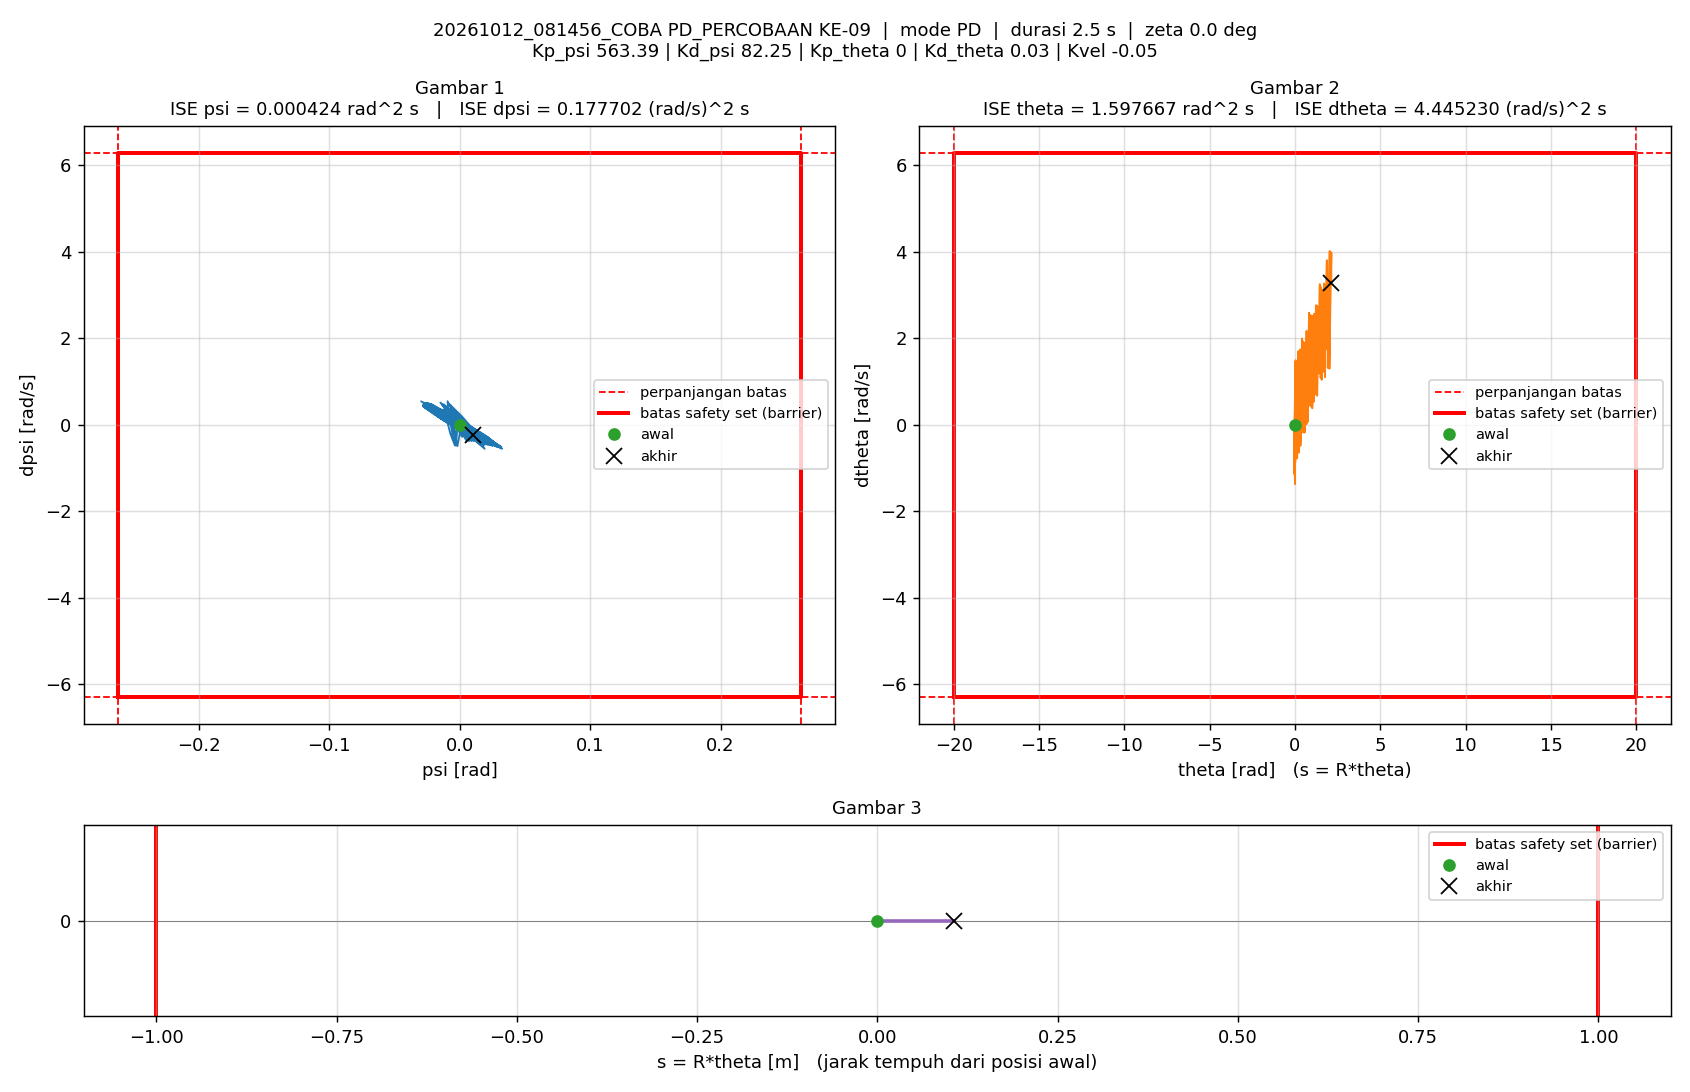

Data behind this chart, as committed beside it:
t_s, theta_rad, dtheta_rad_s, psi_rad, dpsi_rad_s, error_theta, error_dtheta, error_psi, error_dpsi, u_PD_Nm, u_Nm, status_cbf, dorong_N, ISE_theta, ISE_dtheta, ISE_psi, ISE_dpsi, Kp_psi, Kd_psi, Kp_theta, Kd_theta, Kvel, Alpha_1, Alpha_2
0.005, 0, 0, -1.5560297e-07, 0, 0, 0, 1.5560297e-07, 0, -8.7665158e-05, -8.7665158e-05, -, 0, 0, 0, 1.2106142e-16, 0, 563.4, 82.25, 0, 0.03, -0.05, 40, 40
0.01, 2.9451571e-05, 0.008341, -1.2655904e-05, -0.00265, -2.9451571e-05, -0.008341, 1.2655904e-05, 0.00265, -0.2249, -0.2249, -, 0, 4.3369752e-12, 3.4786853e-07, 8.0098065e-13, 3.5125133e-08, 563.4, 82.25, 0, 0.03, -0.05, 40, 40
0.015, 9.8051734e-05, 0.01634, -1.9470177e-05, -0.001533, -9.8051734e-05, -0.01634, 1.9470177e-05, 0.001533, -0.1366, -0.1366, -, 0, 5.2407688e-11, 1.6836384e-06, 2.6964197e-12, 4.6880726e-08, 563.4, 82.25, 0, 0.03, -0.05, 40, 40
0.02, -0.0001297, -0.08317, 6.952059e-05, 0.03434, 0.0001297, 0.08317, -6.952059e-05, -0.03434, 2.861, 1.5, -, 0, 1.3653139e-10, 3.6271657e-05, 2.6861982e-11, 5.9415653e-06, 563.4, 82.25, 0, 0.03, -0.05, 40, 40
0.025, -0.0007304, -0.1395, 0.0002962, 0.05809, 0.0007304, 0.1395, -0.0002962, -0.05809, 4.941, 1.5, -, 0, 2.8041343e-09, 0.0001335, 4.6557406e-10, 2.2815795e-05, 563.4, 82.25, 0, 0.03, -0.05, 40, 40
0.03, 0.0007514, 0.5436, -0.0001056, -0.2165, -0.0007514, -0.5436, 0.0001056, 0.2165, -17.85, -1.5, -, 0, 5.6268333e-09, 0.001611, 5.2130303e-10, 0.0002571, 563.4, 82.25, 0, 0.03, -0.05, 40, 40
0.035, 0.005806, 1.234, -0.001741, -0.4911, -0.005806, -1.234, 0.001741, 0.4911, -41.33, -1.5, -, 0, 1.7419903e-07, 0.00922, 1.5673853e-08, 0.001463, 563.4, 82.25, 0, 0.03, -0.05, 40, 40
0.04, 0.009573, 0.5655, -0.003767, -0.2171, -0.009573, -0.5655, 0.003767, 0.2171, -19.97, -1.5, -, 0, 6.3239146e-07, 0.01082, 8.6617852e-08, 0.001699, 563.4, 82.25, 0, 0.03, -0.05, 40, 40
0.045, 0.009872, -0.09854, -0.004588, 0.04726, -0.009872, 0.09854, 0.004588, -0.04726, 1.299, 1.299, -, 0, 1.1196641e-06, 0.01087, 1.9186508e-07, 0.00171, 563.4, 82.25, 0, 0.03, -0.05, 40, 40
0.05, 0.006718, -0.7642, -0.004217, 0.3136, -0.006718, 0.7642, 0.004217, -0.3136, 23.39, 1.5, -, 0, 1.3453488e-06, 0.01379, 2.8078555e-07, 0.002201, 563.4, 82.25, 0, 0.03, -0.05, 40, 40
0.055, 0.005464, -0.1607, -0.002604, 0.07626, -0.005464, 0.1607, 0.002604, -0.07626, 4.8, 1.5, -, 0, 1.4946191e-06, 0.01392, 3.1469916e-07, 0.00223, 563.4, 82.25, 0, 0.03, -0.05, 40, 40
0.06, 0.007658, 0.5308, -0.002129, -0.2005, -0.007658, -0.5308, 0.002129, 0.2005, -17.68, -1.5, -, 0, 1.7878612e-06, 0.01533, 3.3736789e-07, 0.002431, 563.4, 82.25, 0, 0.03, -0.05, 40, 40
0.065, 0.01341, 1.217, -0.002948, -0.4818, -0.01341, -1.217, 0.002948, 0.4818, -41.25, -1.5, -, 0, 2.6875654e-06, 0.02273, 3.8081651e-07, 0.003592, 563.4, 82.25, 0, 0.03, -0.05, 40, 40
0.07, 0.01624, 0.5293, -0.005713, -0.2047, -0.01624, -0.5293, 0.005713, 0.2047, -20.04, -1.5, -, 0, 4.0070176e-06, 0.02413, 5.4398895e-07, 0.003802, 563.4, 82.25, 0, 0.03, -0.05, 40, 40
0.075, 0.01552, -0.1585, -0.007227, 0.06702, -0.01552, 0.1585, 0.007227, -0.06702, 1.436, 1.436, -, 0, 5.211577e-06, 0.02426, 8.0512453e-07, 0.003824, 563.4, 82.25, 0, 0.03, -0.05, 40, 40
0.08, 0.01125, -0.8423, -0.00749, 0.344, -0.01125, 0.8423, 0.00749, -0.344, 24.05, 1.5, -, 0, 5.8443128e-06, 0.02781, 1.0856286e-06, 0.004416, 563.4, 82.25, 0, 0.03, -0.05, 40, 40
0.085, 0.01053, -0.1854, -0.005034, 0.07526, -0.01053, 0.1854, 0.005034, -0.07526, 3.349, 1.5, -, 0, 6.398963e-06, 0.02798, 1.2123207e-06, 0.004444, 563.4, 82.25, 0, 0.03, -0.05, 40, 40
0.09, 0.01344, 0.5103, -0.003751, -0.1967, -0.01344, -0.5103, 0.003751, 0.1967, -18.28, -1.5, -, 0, 7.3017576e-06, 0.02928, 1.2826836e-06, 0.004637, 563.4, 82.25, 0, 0.03, -0.05, 40, 40
0.095, 0.01984, 1.181, -0.003734, -0.4764, -0.01984, -1.181, 0.003734, 0.4764, -41.25, -1.5, -, 0, 9.2693107e-06, 0.03625, 1.3523864e-06, 0.005772, 563.4, 82.25, 0, 0.03, -0.05, 40, 40
0.1, 0.02174, 0.4994, -0.007245, -0.2009, -0.02174, -0.4994, 0.007245, 0.2009, -20.59, -1.5, -, 0, 1.1631519e-05, 0.0375, 1.6148697e-06, 0.005974, 563.4, 82.25, 0, 0.03, -0.05, 40, 40
0.105, 0.02012, -0.1827, -0.009502, 0.06875, -0.02012, 0.1827, 0.009502, -0.06875, 0.2962, 0.2962, -, 0, 1.3656597e-05, 0.03766, 2.0663156e-06, 0.005998, 563.4, 82.25, 0, 0.03, -0.05, 40, 40
0.11, 0.01495, -0.8649, -0.01056, 0.3396, -0.01495, 0.8649, 0.01056, -0.3396, 21.96, 1.5, -, 0, 1.4774347e-05, 0.0414, 2.6239785e-06, 0.006574, 563.4, 82.25, 0, 0.03, -0.05, 40, 40
0.115, 0.01171, -0.7298, -0.008356, 0.2847, -0.01171, 0.7298, 0.008356, -0.2847, 18.69, 1.5, -, 0, 1.5459541e-05, 0.04407, 2.9730728e-06, 0.00698, 563.4, 82.25, 0, 0.03, -0.05, 40, 40
0.12, 0.01266, -0.02504, -0.005262, 0.008787, -0.01266, 0.02504, 0.005262, -0.008787, -2.243, -1.5, -, 0, 1.6260524e-05, 0.04407, 3.1115149e-06, 0.00698, 563.4, 82.25, 0, 0.03, -0.05, 40, 40
0.125, 0.01721, 0.6605, -0.003446, -0.2689, -0.01721, -0.6605, 0.003446, 0.2689, -24.04, -1.5, -, 0, 1.7742186e-05, 0.04625, 3.1708999e-06, 0.007342, 563.4, 82.25, 0, 0.03, -0.05, 40, 40
0.13, 0.01576, -0.02438, -0.006666, 0.006577, -0.01576, 0.02438, 0.006666, -0.006577, -3.216, -1.5, -, 0, 1.8983833e-05, 0.04625, 3.3931024e-06, 0.007342, 563.4, 82.25, 0, 0.03, -0.05, 40, 40
0.135, 0.01074, -0.7074, -0.008653, 0.2773, -0.01074, 0.7074, 0.008653, -0.2773, 17.91, 1.5, -, 0, 1.956104e-05, 0.04876, 3.7674845e-06, 0.007726, 563.4, 82.25, 0, 0.03, -0.05, 40, 40
0.14, 0.002328, -1.37, -0.009355, 0.5468, -0.002328, 1.37, 0.009355, -0.5468, 39.66, 1.5, -, 0, 1.9588139e-05, 0.05814, 4.2050916e-06, 0.009221, 563.4, 82.25, 0, 0.03, -0.05, 40, 40
0.145, 0.0007136, -0.6742, -0.004317, 0.2665, -0.0007136, 0.6742, 0.004317, -0.2665, 19.47, 1.5, -, 0, 1.9590686e-05, 0.06041, 4.2982782e-06, 0.009576, 563.4, 82.25, 0, 0.03, -0.05, 40, 40
0.15, 0.002659, 0.01644, -0.0005683, -0.008981, -0.002659, -0.01644, 0.0005683, 0.008981, -1.058, -1.058, -, 0, 1.9626029e-05, 0.06041, 4.2998932e-06, 0.009577, 563.4, 82.25, 0, 0.03, -0.05, 40, 40
0.155, 0.008203, 0.7113, 0.001952, -0.2801, -0.008203, -0.7113, -0.001952, 0.2801, -21.92, -1.5, -, 0, 1.9962486e-05, 0.06294, 4.3189443e-06, 0.009969, 563.4, 82.25, 0, 0.03, -0.05, 40, 40
0.16, 0.007566, 0.2337, -0.001643, -0.09196, -0.007566, -0.2337, 0.001643, 0.09196, -8.483, -1.5, -, 0, 2.0248725e-05, 0.06322, 4.3324472e-06, 0.01001, 563.4, 82.25, 0, 0.03, -0.05, 40, 40
0.165, 0.003171, -0.4382, -0.004836, 0.179, -0.003171, 0.4382, 0.004836, -0.179, 11.99, 1.5, -, 0, 2.0299014e-05, 0.06418, 4.4493678e-06, 0.01017, 563.4, 82.25, 0, 0.03, -0.05, 40, 40
0.17, -0.004758, -1.114, -0.006846, 0.4486, 0.004758, 1.114, 0.006846, -0.4486, 33, 1.5, -, 0, 2.041222e-05, 0.07038, 4.6837364e-06, 0.01118, 563.4, 82.25, 0, 0.03, -0.05, 40, 40
0.175, -0.004385, -0.4235, -0.001556, 0.1755, 0.004385, 0.4235, 0.001556, -0.1755, 13.55, 1.5, -, 0, 2.0508346e-05, 0.07128, 4.6958483e-06, 0.01133, 563.4, 82.25, 0, 0.03, -0.05, 40, 40
0.18, -0.0004821, 0.2619, 0.002467, -0.09715, 0.0004821, -0.2619, -0.002467, 0.09715, -6.593, -1.5, -, 0, 2.0509509e-05, 0.07162, 4.7262769e-06, 0.01138, 563.4, 82.25, 0, 0.03, -0.05, 40, 40
0.185, 0.006952, 0.949, 0.005228, -0.37, -0.006952, -0.949, -0.005228, 0.37, -27.46, -1.5, -, 0, 2.0751143e-05, 0.07612, 4.8629226e-06, 0.01206, 563.4, 82.25, 0, 0.03, -0.05, 40, 40
0.19, 0.005444, 0.2663, -1.5130611e-05, -0.09997, -0.005444, -0.2663, 1.5130611e-05, 0.09997, -8.223, -1.5, -, 0, 2.0899326e-05, 0.07648, 4.8629238e-06, 0.01211, 563.4, 82.25, 0, 0.03, -0.05, 40, 40
0.195, 0.0004221, -0.412, -0.00402, 0.1704, -0.0004221, 0.412, 0.00402, -0.1704, 11.74, 1.5, -, 0, 2.0900217e-05, 0.07733, 4.9437114e-06, 0.01226, 563.4, 82.25, 0, 0.03, -0.05, 40, 40
0.2, -0.008087, -1.087, -0.006772, 0.4448, 0.008087, 1.087, 0.006772, -0.4448, 32.74, 1.5, -, 0, 2.1227213e-05, 0.08323, 5.1730248e-06, 0.01325, 563.4, 82.25, 0, 0.03, -0.05, 40, 40
0.205, -0.006949, -0.4067, -0.0008534, 0.1682, 0.006949, 0.4067, 0.0008534, -0.1682, 13.34, 1.5, -, 0, 2.1468631e-05, 0.08406, 5.1766661e-06, 0.01339, 563.4, 82.25, 0, 0.03, -0.05, 40, 40
0.21, -0.002281, 0.2752, 0.003806, -0.1044, 0.002281, -0.2752, -0.003806, 0.1044, -6.438, -1.5, -, 0, 2.1494646e-05, 0.08444, 5.249076e-06, 0.01344, 563.4, 82.25, 0, 0.03, -0.05, 40, 40
0.215, 0.005852, 0.9577, 0.007182, -0.3771, -0.005852, -0.9577, -0.007182, 0.3771, -26.94, -1.5, -, 0, 2.1665894e-05, 0.08902, 5.5069781e-06, 0.01415, 563.4, 82.25, 0, 0.03, -0.05, 40, 40
0.22, 0.003659, 0.2804, 0.001172, -0.103, -0.003659, -0.2804, -0.001172, 0.103, -7.804, -1.5, -, 0, 2.1732837e-05, 0.08941, 5.5138428e-06, 0.01421, 563.4, 82.25, 0, 0.03, -0.05, 40, 40
0.225, -0.001986, -0.3968, -0.003544, 0.1686, 0.001986, 0.3968, 0.003544, -0.1686, 11.86, 1.5, -, 0, 2.1752557e-05, 0.0902, 5.576635e-06, 0.01435, 563.4, 82.25, 0, 0.03, -0.05, 40, 40
0.23, -0.01112, -1.078, -0.006993, 0.439, 0.01112, 1.078, 0.006993, -0.439, 32.13, 1.5, -, 0, 2.2370376e-05, 0.09602, 5.821136e-06, 0.01531, 563.4, 82.25, 0, 0.03, -0.05, 40, 40
0.235, -0.009176, -0.3816, -0.0003781, 0.1689, 0.009176, 0.3816, 0.0003781, -0.1689, 13.67, 1.5, -, 0, 2.2791372e-05, 0.09674, 5.8218508e-06, 0.01546, 563.4, 82.25, 0, 0.03, -0.05, 40, 40
0.24, -0.003781, 0.2962, 0.004907, -0.1065, 0.003781, -0.2962, -0.004907, 0.1065, -5.989, -1.5, -, 0, 2.2862856e-05, 0.09718, 5.9422467e-06, 0.01551, 563.4, 82.25, 0, 0.03, -0.05, 40, 40
0.245, 0.005114, 0.9643, 0.008969, -0.3772, -0.005114, -0.9643, -0.008969, 0.3772, -25.94, -1.5, -, 0, 2.2993614e-05, 0.1018, 6.3444327e-06, 0.01622, 563.4, 82.25, 0, 0.03, -0.05, 40, 40
0.25, 0.002246, 0.2813, 0.002256, -0.1067, -0.002246, -0.2813, -0.002256, 0.1067, -7.495, -1.5, -, 0, 2.301883e-05, 0.1022, 6.3698708e-06, 0.01628, 563.4, 82.25, 0, 0.03, -0.05, 40, 40
0.255, -0.004072, -0.3973, -0.003148, 0.1661, 0.004072, 0.3973, 0.003148, -0.1661, 11.88, 1.5, -, 0, 2.310174e-05, 0.103, 6.4194202e-06, 0.01642, 563.4, 82.25, 0, 0.03, -0.05, 40, 40
0.26, -0.01387, -1.059, -0.007287, 0.4436, 0.01387, 1.059, 0.007287, -0.4436, 32.35, 1.5, -, 0, 2.406385e-05, 0.1086, 6.6849413e-06, 0.0174, 563.4, 82.25, 0, 0.03, -0.05, 40, 40
0.265, -0.01129, -0.3755, -7.4282152e-05, 0.1687, 0.01129, 0.3755, 7.4282152e-05, -0.1687, 13.82, 1.5, -, 0, 2.4700873e-05, 0.1093, 6.6849689e-06, 0.01755, 563.4, 82.25, 0, 0.03, -0.05, 40, 40
0.27, -0.005219, 0.3063, 0.005859, -0.1016, 0.005219, -0.3063, -0.005859, 0.1016, -5.043, -1.5, -, 0, 2.483706e-05, 0.1098, 6.8565907e-06, 0.0176, 563.4, 82.25, 0, 0.03, -0.05, 40, 40
0.275, 0.004312, 0.9746, 0.01051, -0.3754, -0.004312, -0.9746, -0.01051, 0.3754, -24.93, -1.5, -, 0, 2.493003e-05, 0.1145, 7.4090402e-06, 0.0183, 563.4, 82.25, 0, 0.03, -0.05, 40, 40
0.28, 0.0007736, 0.2746, 0.003183, -0.1014, -0.0007736, -0.2746, -0.003183, 0.1014, -6.541, -1.5, -, 0, 2.4933023e-05, 0.1149, 7.4597126e-06, 0.01835, 563.4, 82.25, 0, 0.03, -0.05, 40, 40
0.285, -0.00623, -0.4027, -0.00284, 0.1739, 0.00623, 0.4027, 0.00284, -0.1739, 12.69, 1.5, -, 0, 2.5127063e-05, 0.1157, 7.5000498e-06, 0.0185, 563.4, 82.25, 0, 0.03, -0.05, 40, 40
0.29, -0.01668, -1.062, -0.007613, 0.4477, 0.01668, 1.062, 0.007613, -0.4477, 32.5, 1.5, -, 0, 2.651749e-05, 0.1214, 7.7898682e-06, 0.01951, 563.4, 82.25, 0, 0.03, -0.05, 40, 40
0.295, -0.01345, -0.3801, 0.0002974, 0.1769, 0.01345, 0.3801, -0.0002974, -0.1769, 14.7, 1.5, -, 0, 2.7422331e-05, 0.1221, 7.7903103e-06, 0.01966, 563.4, 82.25, 0, 0.03, -0.05, 40, 40
0.3, -0.006827, 0.2962, 0.00686, -0.09609, 0.006827, -0.2962, -0.00686, 0.09609, -4.029, -1.5, -, 0, 2.7655353e-05, 0.1225, 8.0256182e-06, 0.01971, 563.4, 82.25, 0, 0.03, -0.05, 40, 40
... 438 more rows
